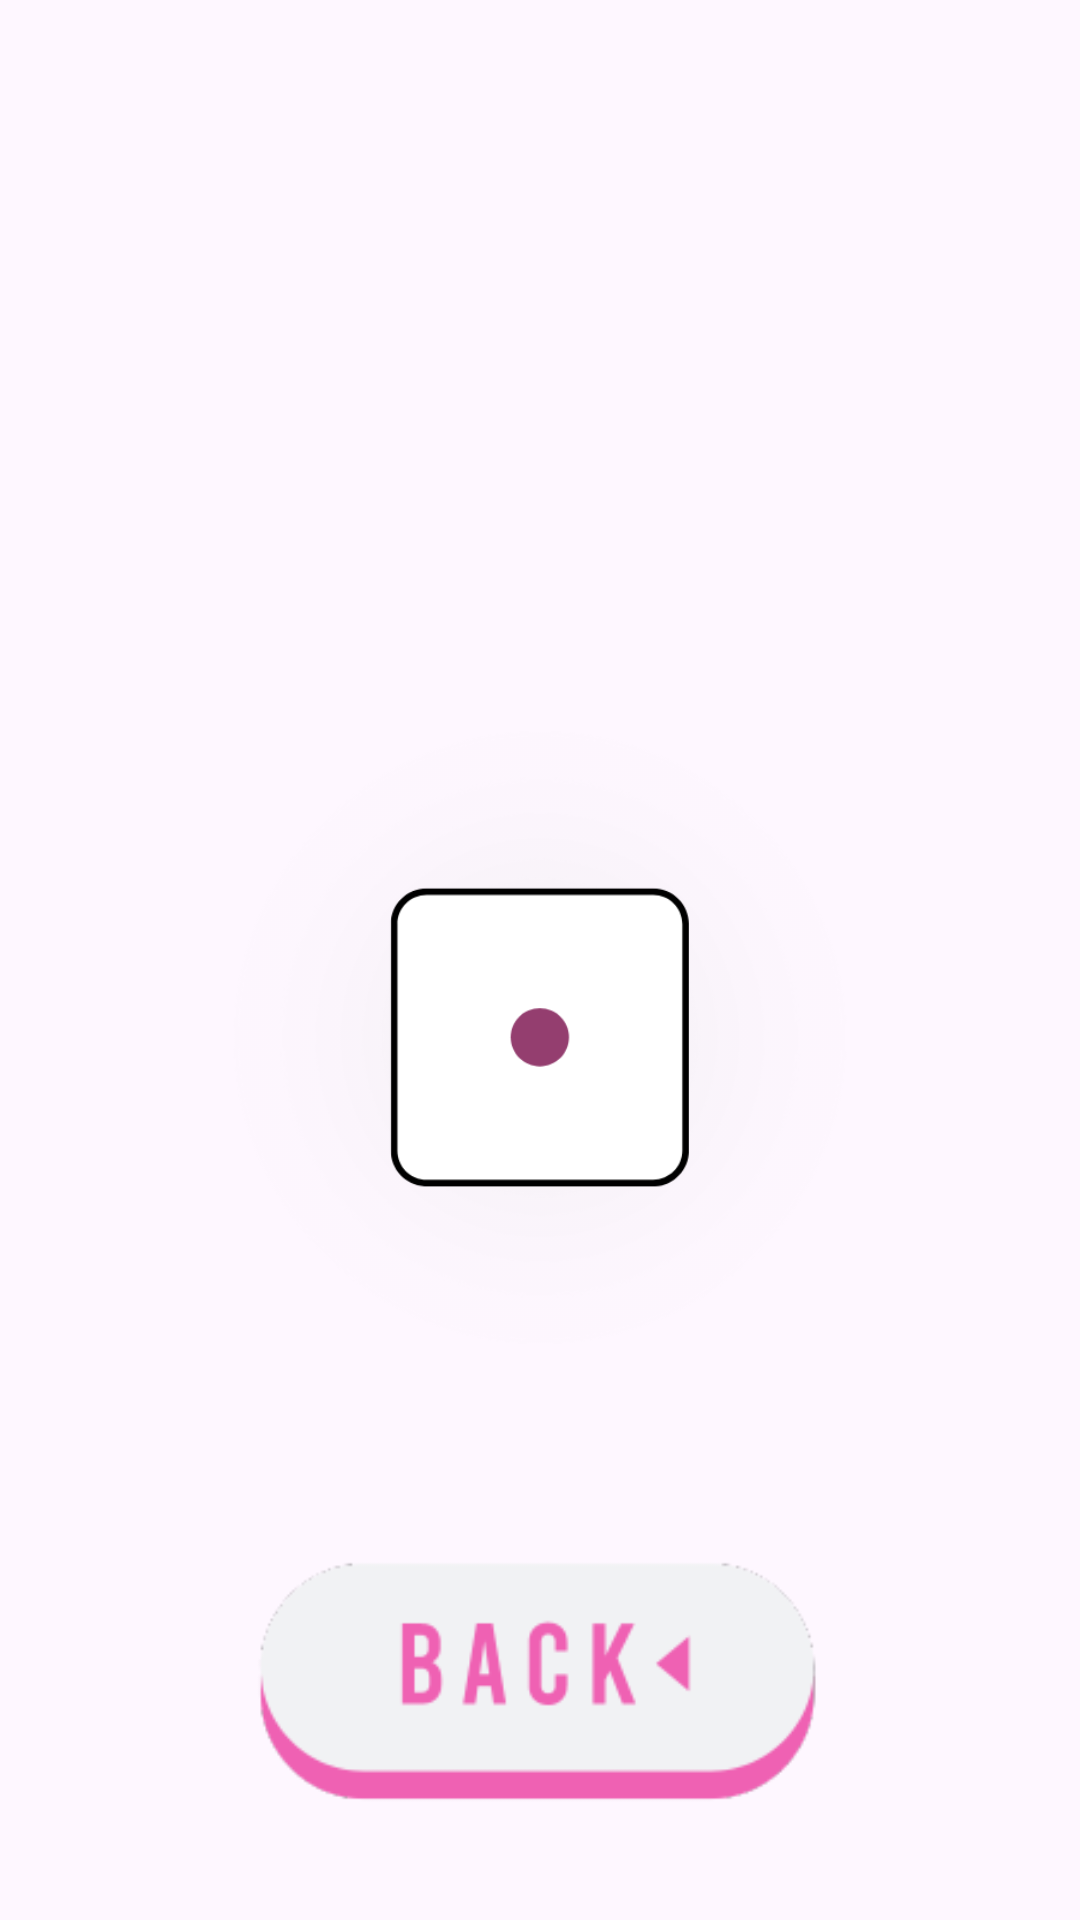

Android layout source for this screen:
<!-- AndroidManifest.xml: application theme Theme.DadoAoAcaso -->
<!-- res/layout/activity_tela_resultado.xml -->
<?xml version="1.0" encoding="utf-8"?>
<androidx.constraintlayout.widget.ConstraintLayout xmlns:android="http://schemas.android.com/apk/res/android"
    xmlns:app="http://schemas.android.com/apk/res-auto"
    xmlns:tools="http://schemas.android.com/tools"
    android:id="@+id/main"
    android:layout_width="match_parent"
    android:layout_height="match_parent"
    tools:context=".telaResultado">

    <ImageView
        android:id="@+id/fundoResultado"
        android:layout_width="673dp"
        android:layout_height="929dp"
        app:layout_constraintBottom_toBottomOf="parent"
        app:layout_constraintEnd_toEndOf="parent"
        app:layout_constraintStart_toStartOf="parent"
        app:layout_constraintTop_toTopOf="parent"
        app:layout_constraintVertical_bias="0.0"
        app:srcCompat="@drawable/fundotelaresult" />

    <ImageView
        android:id="@+id/imagemResultado"
        android:layout_width="310dp"
        android:layout_height="0dp"
        android:layout_marginTop="266dp"
        android:layout_marginBottom="55dp"
        android:scaleX="1.5"
        android:scaleY="1.5"
        app:layout_constraintBottom_toTopOf="@+id/botaoVoltar"
        app:layout_constraintEnd_toEndOf="parent"
        app:layout_constraintStart_toStartOf="parent"
        app:layout_constraintTop_toTopOf="parent"
        app:srcCompat="@drawable/faceum"
        tools:ignore="MissingConstraints" />

    <ImageButton
        android:id="@+id/botaoVoltar"
        android:layout_width="305dp"
        android:layout_height="0dp"
        android:backgroundTint="#00FFFFFF"
        android:scaleX="0.8"
        android:scaleY="0.8"
        app:layout_constraintBottom_toBottomOf="parent"
        app:layout_constraintEnd_toEndOf="parent"
        app:layout_constraintHorizontal_bias="0.481"
        app:layout_constraintStart_toStartOf="parent"
        app:layout_constraintTop_toBottomOf="@+id/imagemResultado"
        app:srcCompat="@drawable/botaovoltar"
        tools:ignore="MissingConstraints,SpeakableTextPresentCheck" />

</androidx.constraintlayout.widget.ConstraintLayout>
<!-- resources referenced by this layout -->
<resources>
  <!-- drawable botaovoltar: png bitmap (drawable, 7593 bytes) -->
  <!-- drawable faceum: png bitmap (drawable, 169964 bytes) -->
  <style name="Theme.DadoAoAcaso" parent="Base.Theme.DadoAoAcaso" />
  <style name="Base.Theme.DadoAoAcaso" parent="Theme.Material3.DayNight.NoActionBar">
          
          
      </style>
</resources>
